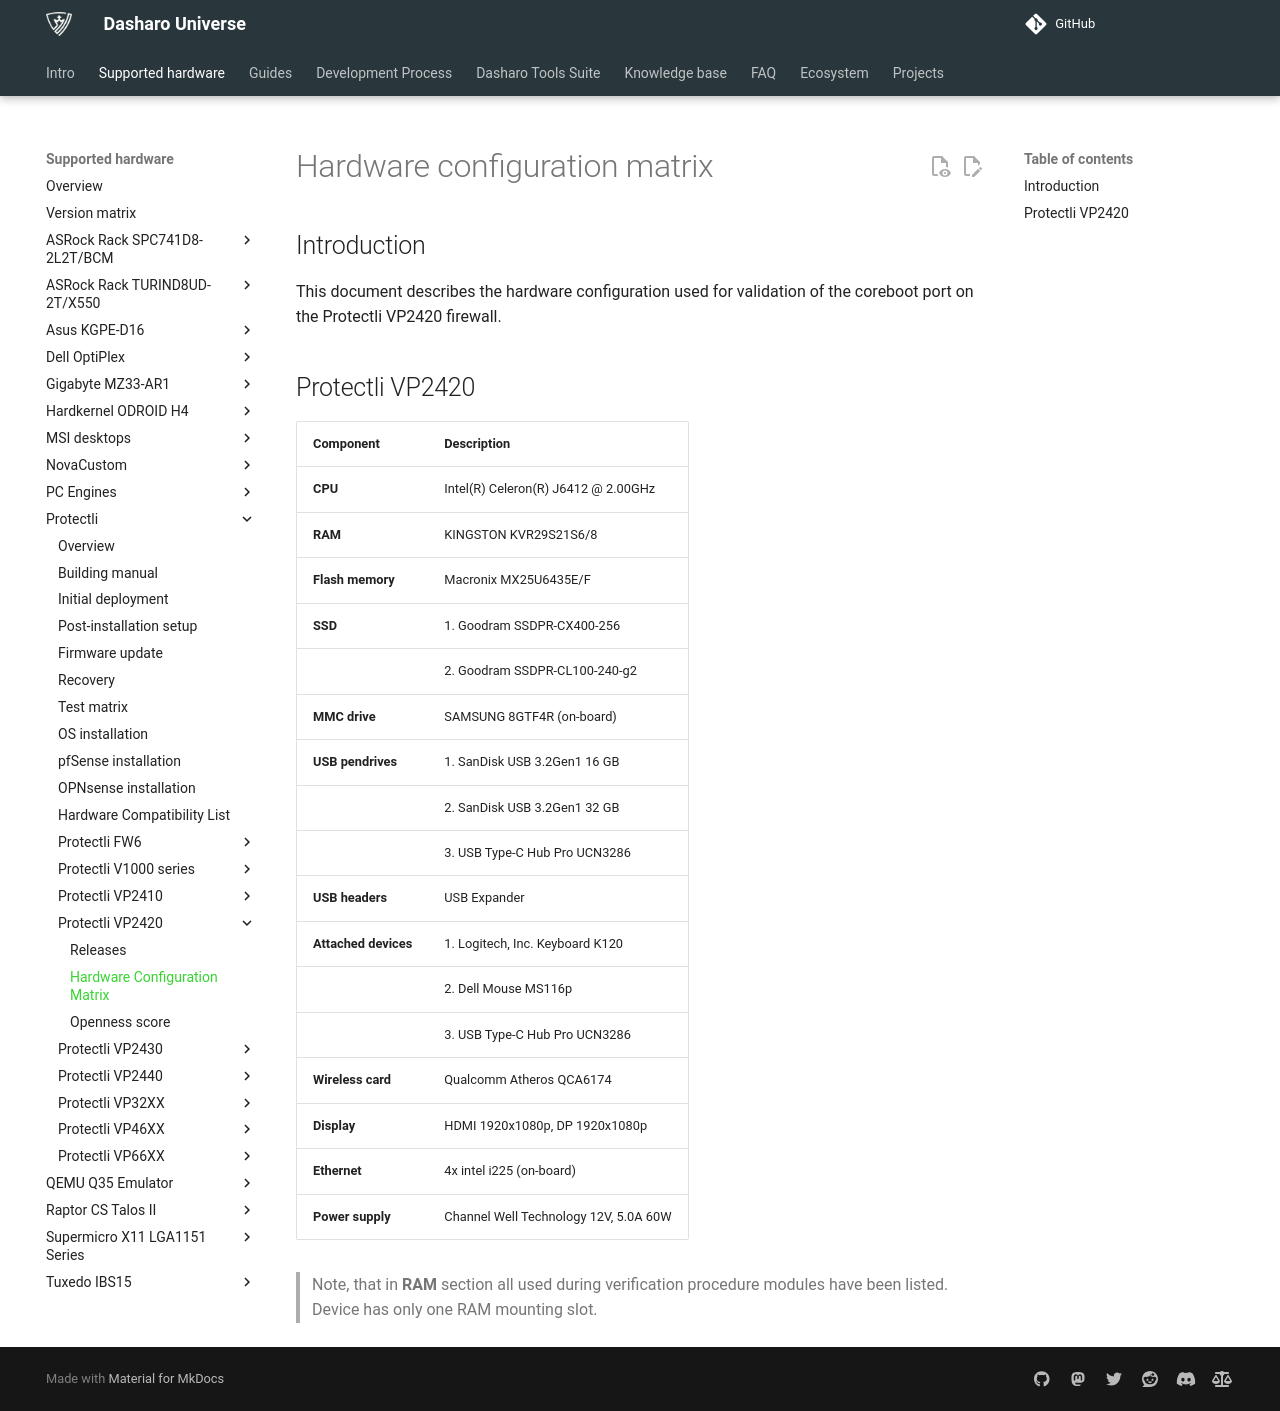

repository: Dasharo/docs · page: variants/protectli_vp2420/hardware-matrix/index.html · generator: mkdocs

# Hardware configuration matrix

## Introduction

This document describes the hardware configuration used for validation of the
coreboot port on the Protectli VP2420 firewall.

## Protectli VP2420

| Component              | Description                                              |
|------------------------|----------------------------------------------------------|
| **CPU**                | Intel(R) Celeron(R) J6412 @ 2.00GHz                      |
| **RAM**                | KINGSTON KVR29S21S6/8                                    |
| **Flash memory**       | Macronix MX25U6435E/F                                    |
| **SSD**                | 1. Goodram SSDPR-CX400-256                               |
|                        | 2. Goodram SSDPR-CL100-240-g2                            |
| **MMC drive**          | SAMSUNG 8GTF4R (on-board)                                |
| **USB pendrives**      | 1. SanDisk USB 3.2Gen1 16 GB                             |
|                        | 2. SanDisk USB 3.2Gen1 32 GB                             |
|                        | 3. USB Type-C Hub Pro UCN3286                            |
| **USB headers**        | USB Expander                                             |
| **Attached devices**   | 1. Logitech, Inc. Keyboard K120                          |
|                        | 2. Dell Mouse MS116p                                     |
|                        | 3. USB Type-C Hub Pro UCN3286                            |
| **Wireless card**      | Qualcomm Atheros QCA6174                                 |
| **Display**            | HDMI 1920x1080p, DP 1920x1080p                           |
| **Ethernet**           | 4x intel i225 (on-board)                                 |
| **Power supply**       | Channel Well Technology 12V, 5.0A 60W                    |

> Note, that in **RAM** section all used during verification procedure modules
> have been listed. Device has only one RAM mounting slot.
